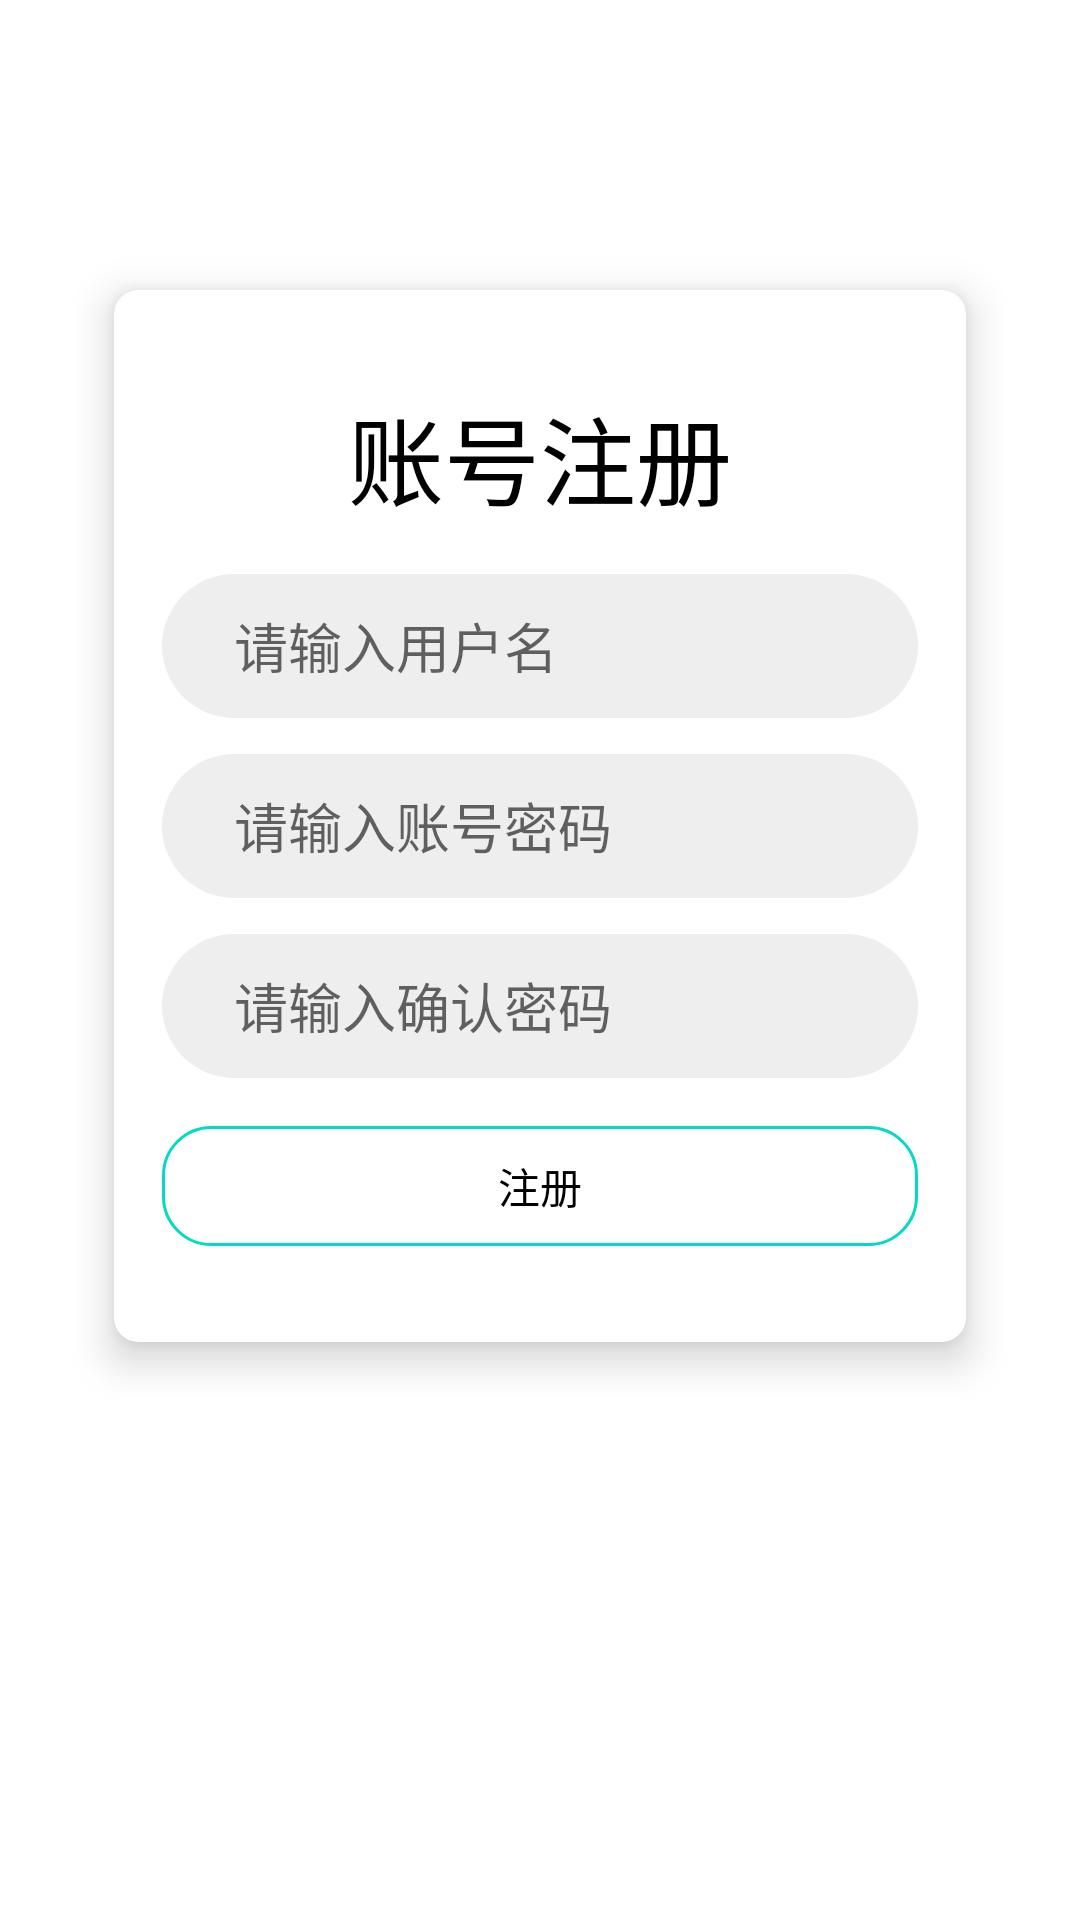

Here is an Android app screen rendered from its layout file. Give the layout XML and the strings, colors and styles it references.
<!-- AndroidManifest.xml: application theme Theme.VideoShare -->
<!-- res/layout/activity_register.xml -->
<?xml version="1.0" encoding="utf-8"?>
<FrameLayout xmlns:android="http://schemas.android.com/apk/res/android"
    xmlns:app="http://schemas.android.com/apk/res-auto"
    android:layout_width="match_parent"
    android:layout_height="match_parent"
    android:orientation="vertical">

    <androidx.cardview.widget.CardView
        android:layout_width="wrap_content"
        android:layout_height="wrap_content"
        android:layout_gravity="center"
        android:layout_marginBottom="48dp"
        app:cardCornerRadius="8dp"
        app:cardElevation="8dp">

        <LinearLayout
            android:layout_width="wrap_content"
            android:layout_height="wrap_content"
            android:gravity="center_horizontal"
            android:orientation="vertical"
            android:paddingLeft="16dp"
            android:paddingTop="32dp"
            android:paddingRight="16dp"
            android:paddingBottom="32dp">

            <TextView
                android:layout_width="wrap_content"
                android:layout_height="wrap_content"
                android:text="账号注册"
                android:textColor="@color/black"
                android:textSize="32sp" />

            <EditText
                android:id="@+id/username"
                android:layout_width="wrap_content"
                android:layout_height="wrap_content"
                android:layout_marginTop="16dp"
                android:background="@drawable/ic_account_edittext_background"
                android:ems="12"
                android:hint="请输入用户名"
                android:inputType="textPersonName"
                android:textColor="@color/black" />


            <EditText
                android:id="@+id/password"
                android:layout_width="wrap_content"
                android:layout_height="wrap_content"
                android:layout_marginTop="12dp"
                android:background="@drawable/ic_account_edittext_background"
                android:ems="12"
                android:hint="请输入账号密码"
                android:inputType="textPassword"
                android:textColor="@color/black" />

            <EditText
                android:id="@+id/password1"
                android:layout_width="wrap_content"
                android:layout_height="wrap_content"
                android:layout_marginTop="12dp"
                android:background="@drawable/ic_account_edittext_background"
                android:ems="12"
                android:hint="请输入确认密码"
                android:inputType="textPassword"
                android:textColor="@color/black" />

            <TextView
                android:id="@+id/post"
                android:layout_width="match_parent"
                android:layout_height="40dp"
                android:layout_marginTop="16dp"
                android:background="@drawable/ic_button2"
                android:gravity="center"
                android:text="注册"
                android:textColor="@color/black" />

        </LinearLayout>

    </androidx.cardview.widget.CardView>

</FrameLayout>
<!-- resources referenced by this layout -->
<resources>
  <color name="black">#FF000000</color>
  <!-- drawable ic_account_edittext_background (drawable) -->
  <?xml version="1.0" encoding="utf-8"?>
  <shape xmlns:android="http://schemas.android.com/apk/res/android">
      <size android:height="48dp" />
  
  
  
      <corners android:radius="24dp" />
      <padding
          android:left="24dp"
          android:right="24dp" />
      <solid android:color="@color/gray_eee" />
  </shape>
  <!-- drawable ic_button2 (drawable) -->
  <?xml version="1.0" encoding="utf-8"?>
  <shape xmlns:android="http://schemas.android.com/apk/res/android">
      <stroke
          android:width="1dp"
          android:color="@color/teal_200" />
      <corners android:radius="16dp" />
  </shape>
  <style name="Theme.VideoShare" parent="Theme.MaterialComponents.DayNight.DarkActionBar">
          
  
          <item name="colorPrimary">@color/teal_200</item>
  
          <item name="colorPrimaryVariant">@color/teal_700</item>
          <item name="colorOnPrimary">@color/white</item>
          
          <item name="colorSecondary">@color/teal_200</item>
          <item name="colorSecondaryVariant">@color/teal_700</item>
          <item name="colorOnSecondary">@color/black</item>
          
          <item name="android:statusBarColor" tools:targetApi="l">?attr/colorPrimaryVariant</item>
          
      </style>
  <color name="gray_eee">#EEEEEE</color>
  <color name="teal_200">#FF03DAC5</color>
  <color name="teal_700">#FF018786</color>
  <color name="white">#FFFFFFFF</color>
</resources>
